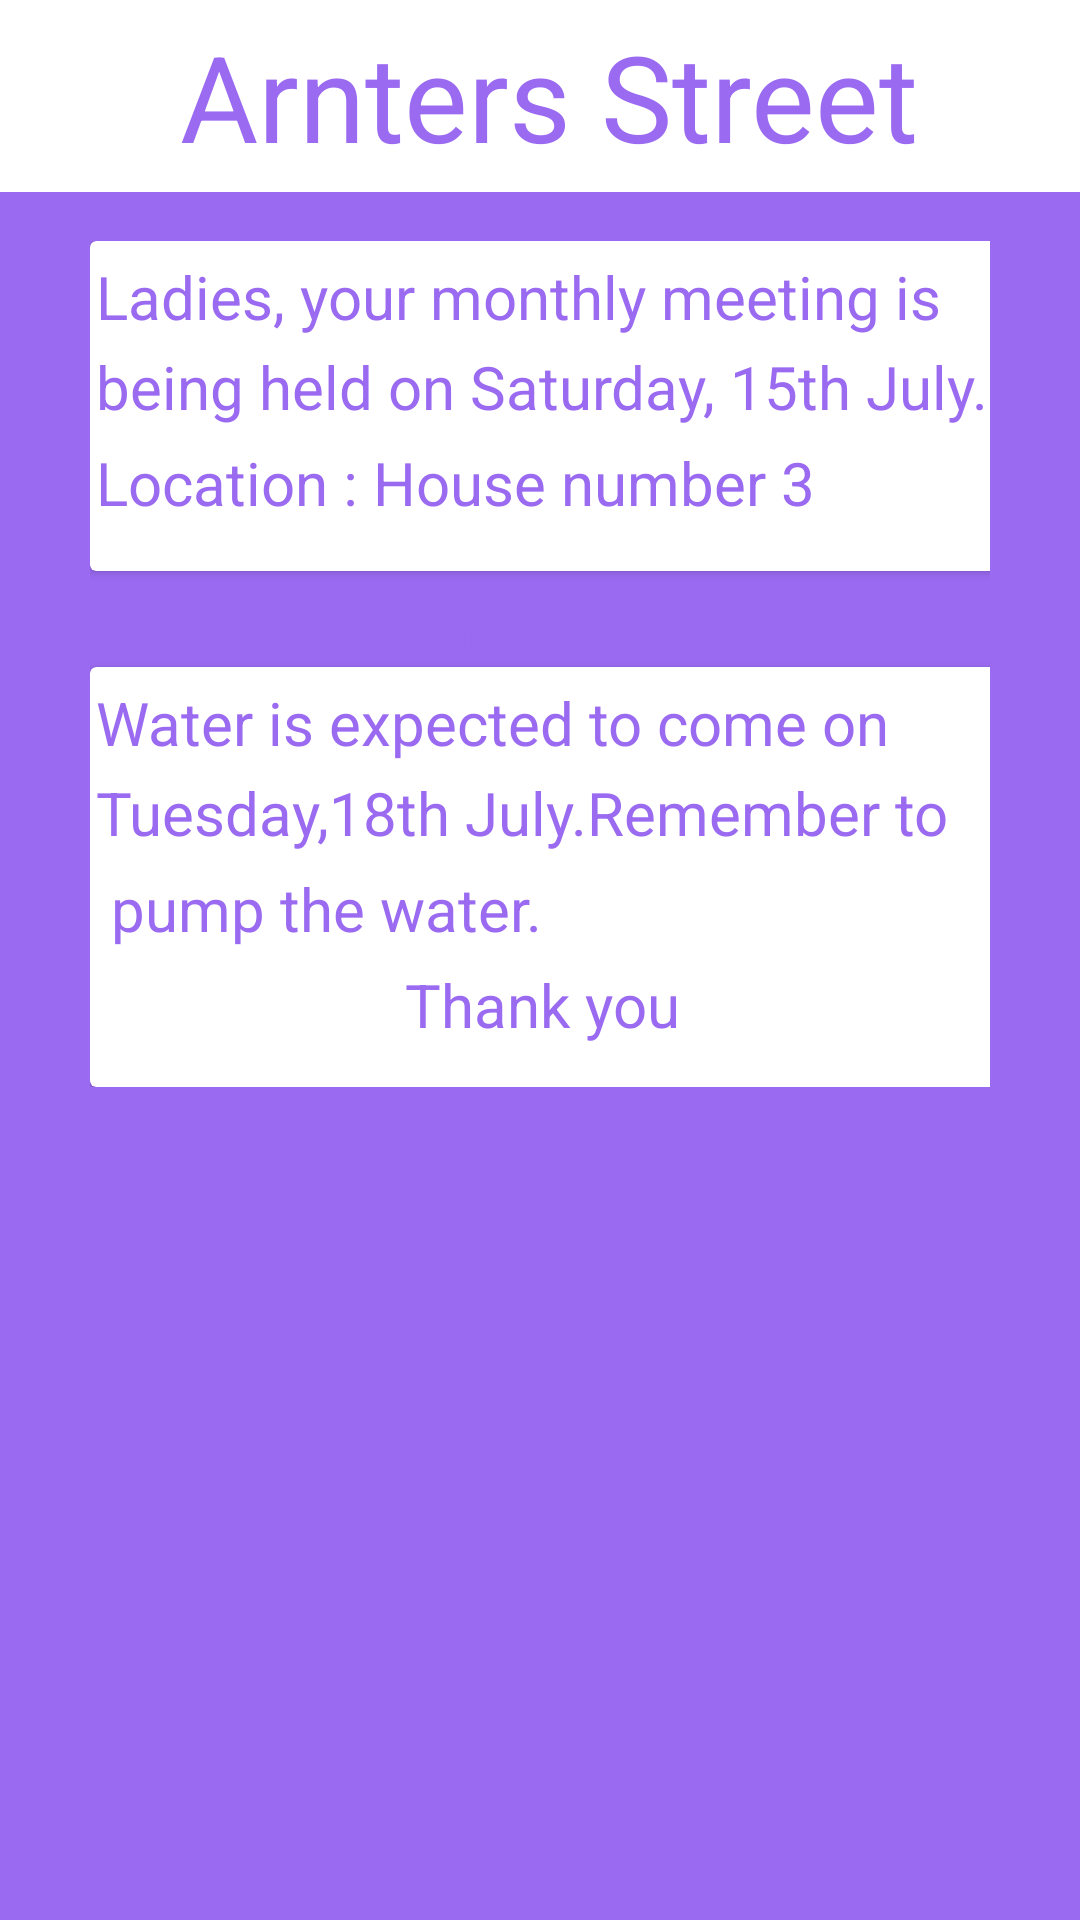

Reconstruct the res/layout file that produces this screen, plus the resources it refers to.
<!-- AndroidManifest.xml: application theme Theme.WestwellManor -->
<!-- res/layout/activity_arnreminders.xml -->
<?xml version="1.0" encoding="utf-8"?>
<androidx.constraintlayout.widget.ConstraintLayout xmlns:android="http://schemas.android.com/apk/res/android"
    xmlns:app="http://schemas.android.com/apk/res-auto"
    xmlns:tools="http://schemas.android.com/tools"
    android:layout_width="match_parent"
    android:layout_height="match_parent"
    android:background="#9A6AF1"
    tools:context=".ARNreminders">

    <include layout="@layout/toolbar2" />

    <LinearLayout
        android:layout_width="wrap_content"
        android:layout_height="wrap_content"
        android:orientation="vertical"
        android:padding="30dp"
        app:layout_constraintBottom_toBottomOf="parent"
        app:layout_constraintEnd_toEndOf="parent"
        app:layout_constraintHorizontal_bias="1.0"
        app:layout_constraintStart_toStartOf="parent"
        app:layout_constraintTop_toTopOf="parent"
        app:layout_constraintVertical_bias="0.169">
        <androidx.cardview.widget.CardView
            android:layout_width="350dp"
            android:layout_height="110dp"
            android:background="@color/white"
            app:layout_constraintBottom_toBottomOf="parent"
            app:layout_constraintEnd_toEndOf="parent"
            app:layout_constraintHorizontal_bias="0.491"
            app:layout_constraintStart_toStartOf="parent"
            app:layout_constraintTop_toTopOf="parent"
            app:layout_constraintVertical_bias="0.181">

            <LinearLayout
                android:layout_width="match_parent"
                android:layout_height="wrap_content"
                android:orientation="vertical"
                app:layout_constraintBottom_toBottomOf="parent"
                app:layout_constraintEnd_toEndOf="parent"
                app:layout_constraintStart_toStartOf="parent"
                app:layout_constraintTop_toTopOf="parent">

                <TextView
                    android:id="@+id/textView5"
                    android:layout_width="418dp"
                    android:layout_height="34dp"
                    android:paddingLeft="2dp"
                    android:text="Ladies, your monthly meeting is"
                    android:textColor="#9A6AF1"
                    android:textSize="20dp"
                    android:paddingTop="5dp"
                    app:layout_constraintBottom_toBottomOf="parent"
                    app:layout_constraintEnd_toEndOf="parent"
                    app:layout_constraintHorizontal_bias="0.571"
                    app:layout_constraintStart_toStartOf="parent"
                    app:layout_constraintTop_toTopOf="parent"
                    app:layout_constraintVertical_bias="0.218" />

                <TextView
                    android:id="@+id/textView6"
                    android:layout_width="match_parent"
                    android:layout_height="wrap_content"
                    android:paddingLeft="2dp"
                    android:paddingTop="1dp"
                    android:text="being held on Saturday, 15th July."
                    android:textColor="#9A6AF1"
                    android:textSize="20dp"
                    app:layout_constraintBottom_toBottomOf="parent"
                    app:layout_constraintEnd_toEndOf="parent"
                    app:layout_constraintHorizontal_bias="1.0"
                    app:layout_constraintStart_toStartOf="parent"
                    app:layout_constraintTop_toTopOf="parent"
                    app:layout_constraintVertical_bias="0.287" />

                <TextView
                    android:id="@+id/textView7"
                    android:layout_width="match_parent"
                    android:layout_height="wrap_content"
                    android:paddingLeft="2dp"
                    android:paddingTop="5dp"
                    android:text="Location : House number 3 "
                    android:textColor="#9A6AF1"
                    android:textSize="20dp"
                    app:layout_constraintBottom_toBottomOf="parent"
                    app:layout_constraintEnd_toEndOf="parent"
                    app:layout_constraintHorizontal_bias="1.0"
                    app:layout_constraintStart_toStartOf="parent"
                    app:layout_constraintTop_toTopOf="parent"
                    app:layout_constraintVertical_bias="0.287" />

            </LinearLayout>
        </androidx.cardview.widget.CardView>

        <TextView
            android:id="@+id/textView9"
            android:layout_width="match_parent"
            android:layout_height="wrap_content"
            android:paddingLeft="105dp"
            android:paddingTop="5dp"
            android:text="Thank you"
            android:textColor="#9A6AF1"
            android:textSize="20dp"
            app:layout_constraintBottom_toBottomOf="parent"
            app:layout_constraintEnd_toEndOf="parent"
            app:layout_constraintHorizontal_bias="1.0"
            app:layout_constraintStart_toStartOf="parent"
            app:layout_constraintTop_toTopOf="parent"
            app:layout_constraintVertical_bias="0.287" />

    <androidx.cardview.widget.CardView
        android:layout_width="350dp"
        android:layout_height="140dp"
        android:background="@color/white"
        app:layout_constraintBottom_toBottomOf="parent"
        app:layout_constraintEnd_toEndOf="parent"
        app:layout_constraintHorizontal_bias="0.491"
        app:layout_constraintStart_toStartOf="parent"
        app:layout_constraintTop_toTopOf="parent"
        app:layout_constraintVertical_bias="0.181">

        <LinearLayout
            android:layout_width="match_parent"
            android:layout_height="wrap_content"
            android:orientation="vertical"
            app:layout_constraintBottom_toBottomOf="parent"
            app:layout_constraintEnd_toEndOf="parent"
            app:layout_constraintStart_toStartOf="parent"
            app:layout_constraintTop_toTopOf="parent">

            <TextView
                android:id="@+id/textView"
                android:layout_width="418dp"
                android:layout_height="34dp"
                android:paddingLeft="2dp"
                android:text="Water is expected to come on "
                android:paddingTop="5dp"
                android:textColor="#9A6AF1"
                android:textSize="20dp"
                app:layout_constraintBottom_toBottomOf="parent"
                app:layout_constraintEnd_toEndOf="parent"
                app:layout_constraintHorizontal_bias="0.571"
                app:layout_constraintStart_toStartOf="parent"
                app:layout_constraintTop_toTopOf="parent"
                app:layout_constraintVertical_bias="0.218" />

            <TextView
                android:id="@+id/textView2"
                android:layout_width="match_parent"
                android:layout_height="wrap_content"
                android:paddingLeft="2dp"
                android:paddingTop="1dp"
                android:text="Tuesday,18th July.Remember to "
                android:textColor="#9A6AF1"
                android:textSize="20dp"
                app:layout_constraintBottom_toBottomOf="parent"
                app:layout_constraintEnd_toEndOf="parent"
                app:layout_constraintHorizontal_bias="1.0"
                app:layout_constraintStart_toStartOf="parent"
                app:layout_constraintTop_toTopOf="parent"
                app:layout_constraintVertical_bias="0.287" />

            <TextView
                android:id="@+id/textView4"
                android:layout_width="match_parent"
                android:layout_height="wrap_content"
                android:paddingLeft="2dp"
                android:paddingTop="5dp"
                android:text=" pump the water. "
                android:textColor="#9A6AF1"
                android:textSize="20dp"
                app:layout_constraintBottom_toBottomOf="parent"
                app:layout_constraintEnd_toEndOf="parent"
                app:layout_constraintHorizontal_bias="1.0"
                app:layout_constraintStart_toStartOf="parent"
                app:layout_constraintTop_toTopOf="parent"
                app:layout_constraintVertical_bias="0.287" />

            <TextView
                android:id="@+id/textView3"
                android:layout_width="match_parent"
                android:layout_height="wrap_content"
                android:paddingLeft="105dp"
                android:paddingTop="5dp"
                android:text="Thank you"
                android:textColor="#9A6AF1"
                android:textSize="20dp"
                app:layout_constraintBottom_toBottomOf="parent"
                app:layout_constraintEnd_toEndOf="parent"
                app:layout_constraintHorizontal_bias="1.0"
                app:layout_constraintStart_toStartOf="parent"
                app:layout_constraintTop_toTopOf="parent"
                app:layout_constraintVertical_bias="0.287" />

        </LinearLayout>
    </androidx.cardview.widget.CardView>

    </LinearLayout>

</androidx.constraintlayout.widget.ConstraintLayout>
<!-- res/layout/toolbar2.xml (included above) -->
<?xml version="1.0" encoding="utf-8"?>
<androidx.appcompat.widget.Toolbar xmlns:android="http://schemas.android.com/apk/res/android"
    android:layout_width="match_parent"
    android:layout_height="wrap_content"
    android:id="@+id/mytoolbar2"
    android:background="@color/white">


    <TextView
        android:text="Arnters Street"
        android:textSize="40dp"
        android:paddingLeft="30dp"
        android:layout_marginStart="30dp"
        android:textColor="#9A6AF1"
        android:layout_width="wrap_content"
        android:layout_height="wrap_content"/>



</androidx.appcompat.widget.Toolbar>
<!-- resources referenced by this layout -->
<resources>
  <style name="Theme.WestwellManor" parent="Base.Theme.WestwellManor" />
  <style name="Base.Theme.WestwellManor" parent="Theme.Material3.DayNight.NoActionBar">
          
          
      </style>
  <!-- not gathered from this repository: default colours our renderer supplied (Android Studio template values) -->
  <color name="white">#FFFFFFFF</color>
</resources>
